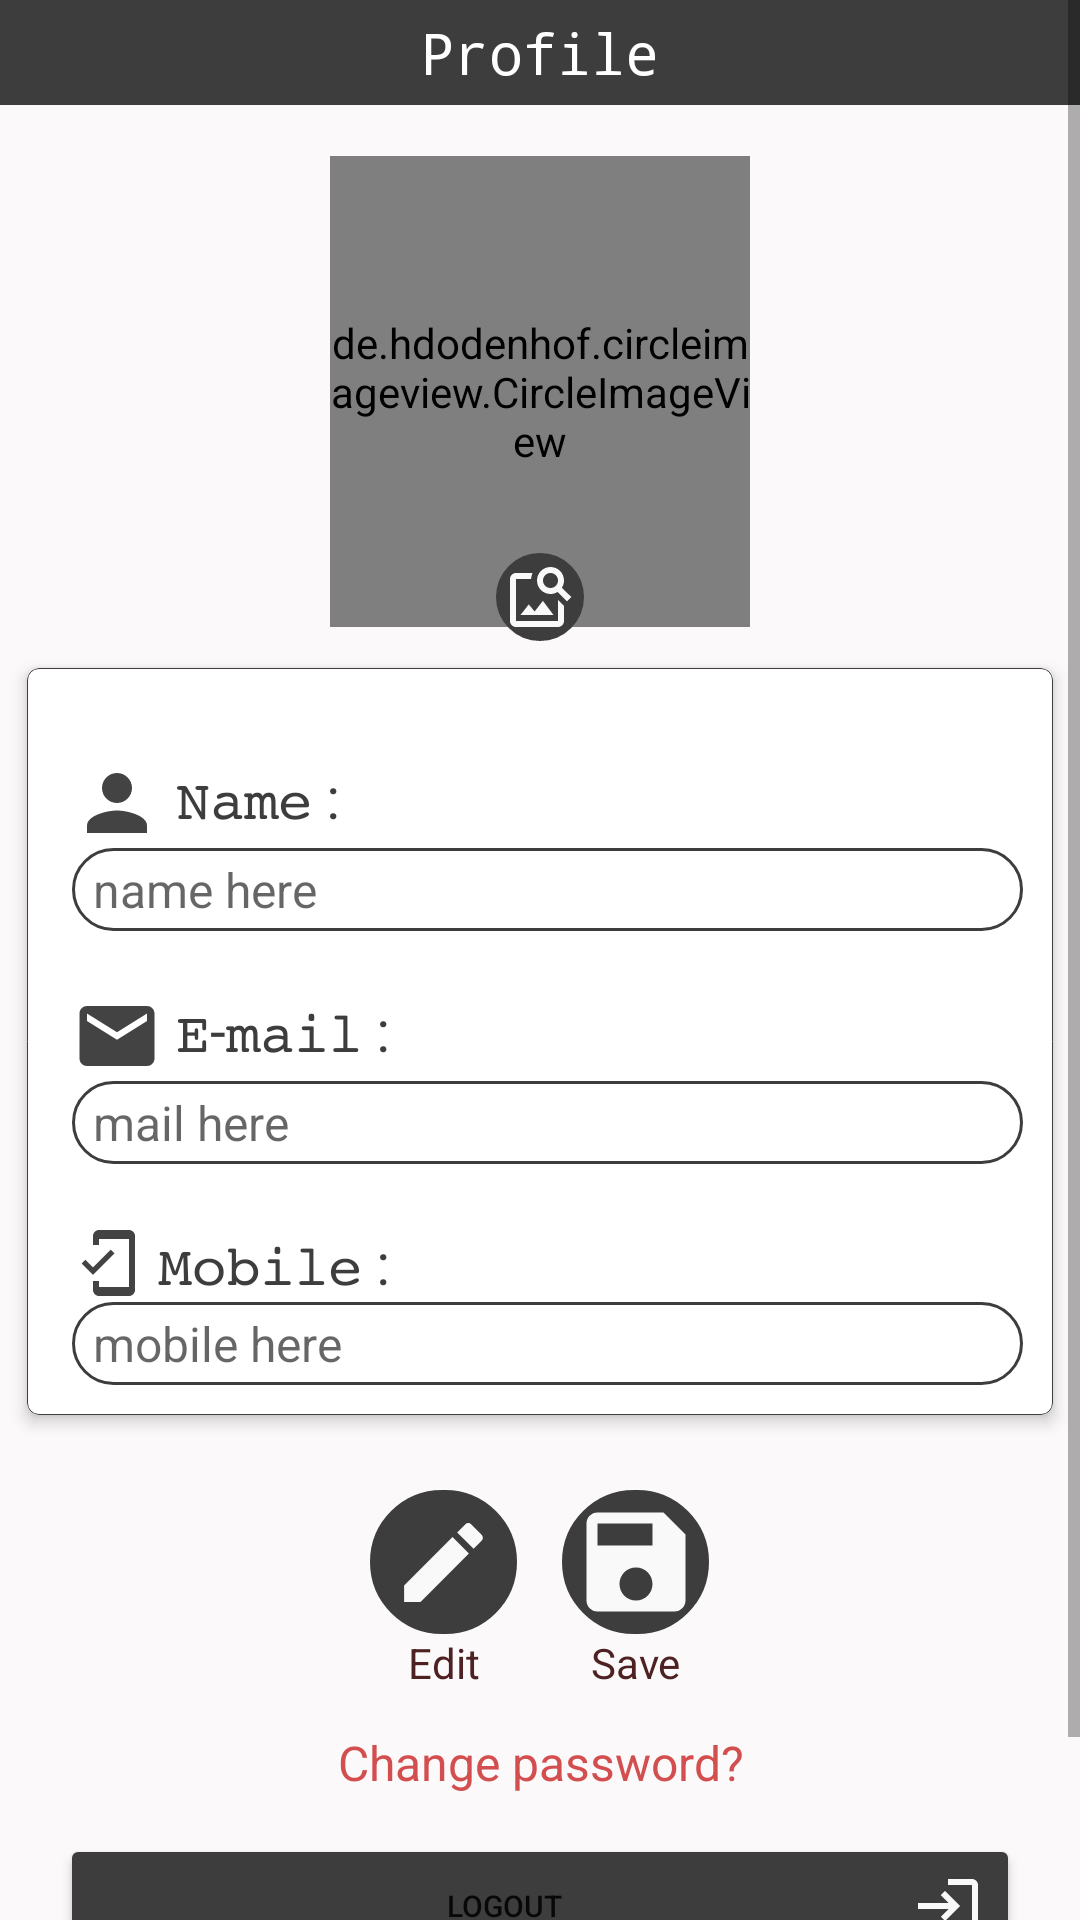

Write the Android layout XML for this screen, with the resource values it uses.
<!-- AndroidManifest.xml: application theme Theme.Barberr -->
<!-- res/layout/fragment_profilescreen.xml -->
<?xml version="1.0" encoding="utf-8"?>
<ScrollView
    xmlns:android="http://schemas.android.com/apk/res/android"
    xmlns:app="http://schemas.android.com/apk/res-auto"
    xmlns:tools="http://schemas.android.com/tools"
    android:layout_width="match_parent"
    android:layout_height="match_parent"
    tools:context=".Profilescreen">

<LinearLayout
    android:layout_width="match_parent"
    android:layout_height="wrap_content"
    android:background="#FBF9F9"
    android:orientation="vertical"
  >
    <androidx.appcompat.widget.Toolbar
        android:layout_width="match_parent"
        android:layout_height="35dp"
        android:background="#3d3d3d"
        android:minHeight="?attr/actionBarSize"
        android:layout_marginBottom="7dp"
        android:theme="?attr/actionBarTheme">

        <TextView
            android:id="@+id/Profiletext"
            android:layout_width="wrap_content"
            android:layout_height="wrap_content"
            android:layout_gravity="center_horizontal"
            android:padding="4dp"
            android:typeface="monospace"
            android:text="Profile"
            android:textColor="@color/white"
            android:textSize="19sp"
            />
    </androidx.appcompat.widget.Toolbar>


    <de.hdodenhof.circleimageview.CircleImageView
        android:id="@+id/profile_image"
        android:layout_width="140dp"
        android:layout_height="157dp"
        android:layout_gravity="center_horizontal"
        android:layout_marginTop="10dp"
        android:src="@drawable/profileimage"
        app:civ_border_color="#3d3d3d"
        app:civ_border_overlay="false"
        app:civ_border_width="1.9dp" />
    <FrameLayout
        android:layout_width="wrap_content"
        android:layout_height="wrap_content"
        android:layout_gravity="center_horizontal"
        android:layout_marginTop="-25dp">
        <ProgressBar
            android:id="@+id/Loadimg"
            style="?android:attr/progressBarStyle"
            android:layout_width="20dp"
            android:indeterminateTint="#B8520F"
            android:layout_height="20dp"
            android:layout_marginEnd="0dp"
            android:layout_gravity="center"
            android:visibility="invisible" />

        <ImageButton
            android:id="@+id/browseimg"
            android:layout_width="wrap_content"
            android:layout_height="wrap_content"
            android:padding="2.5dp"
            android:layout_gravity="center"
            android:background="@drawable/roundcorners"
            android:backgroundTint="#3d3d3d"
            android:src="@drawable/ic_baseline_image_search_24"
            android:visibility="visible" />

    </FrameLayout>


    <com.google.android.material.card.MaterialCardView
        android:layout_width="match_parent"
        android:layout_margin="9dp"
        app:strokeColor="#3d3d3d"
        app:strokeWidth="0.4dp"
        android:layout_height="wrap_content"
        app:cardElevation="3sp">
        <LinearLayout
            android:layout_width="match_parent"
            android:layout_height="wrap_content"
            android:padding="10dp"

            android:orientation="vertical">

            <LinearLayout
                android:layout_width="match_parent"
                android:layout_height="wrap_content"
                android:layout_marginTop="20dp"
                android:orientation="vertical">

                <TextView
                    android:id="@+id/nametext"
                    android:layout_width="wrap_content"
                    android:layout_height="wrap_content"
                    android:drawableLeft="@drawable/ic_baseline_person_24"
                    android:layout_marginLeft="5dp"
                    android:text=" 𝙽𝚊𝚖𝚎 :"
                    android:textColor="#3d3d3d"
                    android:textSize="19sp" />

                <EditText
                    android:id="@+id/editname"
                    android:layout_width="match_parent"
                    android:layout_height="wrap_content"
                    android:layout_marginLeft="5dp"

                    android:layout_weight="1"
                    android:background="@drawable/rounded_edittext_field"
                    android:ems="10"
                    android:hint=" name here"
                    android:inputType="textPersonName"
                    android:padding="3dp"
                    android:paddingLeft="5dp"

                    android:textSize="16sp" />
            </LinearLayout>

            <LinearLayout
                android:layout_width="match_parent"
                android:layout_height="wrap_content"
                android:layout_marginTop="20dp"
                android:orientation="vertical">

                <TextView
                    android:id="@+id/emailtext"
                    android:layout_width="wrap_content"
                    android:layout_height="wrap_content"
                    android:drawableLeft="@drawable/ic_baseline_email_24"
                    android:layout_marginLeft="5dp"

                    android:text=" 𝙴-𝚖𝚊𝚒𝚕 :"
                    android:textColor="#3d3d3d"
                    android:textSize="19sp" />

                <EditText
                    android:id="@+id/editmail"
                    android:layout_width="match_parent"
                    android:layout_height="wrap_content"
                    android:layout_marginLeft="5dp"

                    android:layout_weight="1"

                    android:background="@drawable/rounded_edittext_field"
                    android:ems="10"
                    android:hint=" mail here"
                    android:inputType="textPersonName"
                    android:padding="3dp"
                    android:paddingLeft="5dp"
                    android:textSize="16sp" />
            </LinearLayout>

            <LinearLayout
                android:layout_width="match_parent"
                android:layout_height="wrap_content"
                android:layout_marginTop="20dp"
                android:orientation="vertical">

                <TextView
                    android:id="@+id/mobilenotext"
                    android:layout_width="wrap_content"
                    android:layout_height="wrap_content"
                    android:layout_marginLeft="5dp"

                    android:drawableLeft="@drawable/ic_baseline_mobile_friendly_24"
                    android:text=" 𝙼𝚘𝚋𝚒𝚕𝚎 :"
                    android:textColor="#3d3d3d"
                    android:textSize="19sp" />

                <EditText
                    android:id="@+id/editmobile"
                    android:layout_width="match_parent"
                    android:layout_height="wrap_content"
                    android:layout_marginLeft="5dp"

                    android:layout_weight="1"
                    android:background="@drawable/rounded_edittext_field"
                    android:ems="10"
                    android:hint=" mobile here"
                    android:inputType="numberDecimal"
                    android:padding="3dp"
                    android:paddingLeft="5dp"
                    android:textSize="16sp" />
            </LinearLayout>



        </LinearLayout>
    </com.google.android.material.card.MaterialCardView>



    <LinearLayout
        android:layout_width="match_parent"
        android:layout_marginTop="15dp"
        android:layout_height="wrap_content"
        android:orientation="vertical">

        <LinearLayout
            android:layout_width="wrap_content"
            android:layout_height="wrap_content"
            android:layout_gravity="center_horizontal"
            android:gravity="center_horizontal"
            android:orientation="horizontal">

            <LinearLayout
                android:layout_width="wrap_content"
                android:layout_height="wrap_content"

                android:orientation="vertical">

                <ImageButton
                    android:id="@+id/editbutton"
                    android:layout_width="49dp"
                    android:layout_height="48dp"
                    android:layout_gravity="center_horizontal"
                    android:layout_marginTop="1dp"
                    android:background="@drawable/roundcorners"
                    android:backgroundTint="#3d3d3d"
                    android:src="@drawable/ic_baseline_edit_24"
                    tools:ignore="SpeakableTextPresentCheck" />
                <TextView
                    android:layout_width="match_parent"
                    android:layout_height="wrap_content"
                    android:text="Edit"
                    android:textColor="#4E2222"
                    android:gravity="center"
                    />
            </LinearLayout>
            <LinearLayout
                android:layout_width="wrap_content"
                android:layout_height="wrap_content"
                android:layout_marginLeft="15dp"
                android:orientation="vertical">

                <ImageButton
                    android:id="@+id/savebtn"
                    android:layout_width="49dp"
                    android:layout_height="48dp"
                    android:layout_gravity="center_horizontal"
                    android:backgroundTint="#3d3d3d"
                    android:layout_marginTop="1dp"
                    android:layout_weight="0"
                    android:background="@drawable/roundcorners"
                    android:src="@drawable/ic_baseline_save_24"
                    tools:ignore="SpeakableTextPresentCheck" />
                <TextView
                    android:layout_width="match_parent"
                    android:layout_height="wrap_content"
                    android:text="Save"
                    android:textColor="#4E2222"
                    android:gravity="center"
                    />
            </LinearLayout>

        </LinearLayout>




    </LinearLayout>



    <LinearLayout
        android:layout_width="match_parent"
        android:layout_height="wrap_content"
        android:layout_gravity="center_horizontal"
        android:orientation="vertical"
        >
        <TextView
            android:id="@+id/changepassword_customer_profile"
            android:layout_width="match_parent"
            android:layout_height="wrap_content"
            android:layout_margin="13dp"
            android:clickable="true"
            android:gravity="center_horizontal"
            android:text="Change password?"
            android:textColor="#D34E4E"
            android:textSize="16sp"/>


        <Button
            android:id="@+id/logoutbtn"
            android:layout_width="match_parent"
            android:layout_height="wrap_content"
            android:layout_gravity="bottom|center_horizontal"
            android:layout_marginHorizontal="20dp"
            android:backgroundTint="#3d3d3d"
            android:drawableEnd="@drawable/ic_baseline_login_24"
            android:text="Logout"
            android:textSize="10sp"
            app:cornerRadius="100dp" />

        <Button
            android:id="@+id/deletebtnn"
            android:layout_width="match_parent"
            android:layout_height="wrap_content"
            android:layout_gravity="bottom|center_horizontal"
            android:layout_marginHorizontal="20dp"
            android:backgroundTint="#3d3d3d"
            android:drawableEnd="@drawable/ic_baseline_delete_24"
            android:text="Delete  Account "
            android:textColor="@android:color/holo_red_light"
            android:textSize="10sp"
            app:cornerRadius="100dp" />




    </LinearLayout>


</LinearLayout>

</ScrollView>
<!-- resources referenced by this layout -->
<resources>
  <color name="white">#FFFFFFFF</color>
  <!-- drawable ic_baseline_edit_24 (drawable) -->
  <vector android:alpha="0.97" android:height="35dp"
      android:tint="@color/white" android:viewportHeight="24"
      android:viewportWidth="24" android:width="35dp" xmlns:android="http://schemas.android.com/apk/res/android">
      <path android:fillColor="@android:color/white" android:pathData="M3,17.25V21h3.75L17.81,9.94l-3.75,-3.75L3,17.25zM20.71,7.04c0.39,-0.39 0.39,-1.02 0,-1.41l-2.34,-2.34c-0.39,-0.39 -1.02,-0.39 -1.41,0l-1.83,1.83 3.75,3.75 1.83,-1.83z"/>
  </vector>
  <!-- drawable ic_baseline_email_24 (drawable) -->
  <vector android:alpha="0.97" android:height="30dp"
      android:tint="#3d3d3d" android:viewportHeight="24"
      android:viewportWidth="24" android:width="30dp" xmlns:android="http://schemas.android.com/apk/res/android">
      <path android:fillColor="@android:color/white" android:pathData="M20,4L4,4c-1.1,0 -1.99,0.9 -1.99,2L2,18c0,1.1 0.9,2 2,2h16c1.1,0 2,-0.9 2,-2L22,6c0,-1.1 -0.9,-2 -2,-2zM20,8l-8,5 -8,-5L4,6l8,5 8,-5v2z"/>
  </vector>
  <!-- drawable ic_baseline_login_24 (drawable) -->
  <vector android:alpha="0.97" android:height="24dp"
      android:tint="@color/white" android:viewportHeight="24"
      android:viewportWidth="24" android:width="24dp" xmlns:android="http://schemas.android.com/apk/res/android">
      <path android:fillColor="@android:color/white" android:pathData="M11,7L9.6,8.4l2.6,2.6H2v2h10.2l-2.6,2.6L11,17l5,-5L11,7zM20,19h-8v2h8c1.1,0 2,-0.9 2,-2V5c0,-1.1 -0.9,-2 -2,-2h-8v2h8V19z"/>
  </vector>
  <!-- drawable ic_baseline_mobile_friendly_24 (drawable) -->
  <vector android:alpha="0.97" android:height="24dp"
      android:tint="#3d3d3d" android:viewportHeight="24"
      android:viewportWidth="24" android:width="24dp" xmlns:android="http://schemas.android.com/apk/res/android">
      <path android:fillColor="@android:color/white" android:pathData="M19,1H9c-1.1,0 -2,0.9 -2,2v3h2V4h10v16H9v-2H7v3c0,1.1 0.9,2 2,2h10c1.1,0 2,-0.9 2,-2V3c0,-1.1 -0.9,-2 -2,-2zM7.01,13.47l-2.55,-2.55 -1.27,1.27L7,16l7.19,-7.19 -1.27,-1.27z"/>
  </vector>
  <!-- drawable ic_baseline_person_24 (drawable) -->
  <vector android:alpha="0.97" android:height="30dp"
      android:tint="#3d3d3d" android:viewportHeight="24"
      android:viewportWidth="24" android:width="30dp" xmlns:android="http://schemas.android.com/apk/res/android">
      <path android:fillColor="@android:color/white" android:pathData="M12,12c2.21,0 4,-1.79 4,-4s-1.79,-4 -4,-4 -4,1.79 -4,4 1.79,4 4,4zM12,14c-2.67,0 -8,1.34 -8,4v2h16v-2c0,-2.66 -5.33,-4 -8,-4z"/>
  </vector>
  <!-- drawable ic_baseline_save_24 (drawable) -->
  <vector android:alpha="0.97" android:height="44dp"
      android:tint="@color/white" android:viewportHeight="24"
      android:viewportWidth="24" android:width="44dp" xmlns:android="http://schemas.android.com/apk/res/android">
      <path  android:fillColor="@android:color/white" android:pathData="M17,3L5,3c-1.11,0 -2,0.9 -2,2v14c0,1.1 0.89,2 2,2h14c1.1,0 2,-0.9 2,-2L21,7l-4,-4zM12,19c-1.66,0 -3,-1.34 -3,-3s1.34,-3 3,-3 3,1.34 3,3 -1.34,3 -3,3zM15,9L5,9L5,5h10v4z"/>
  </vector>
  <!-- drawable roundcorners (drawable-v24) -->
  <?xml version="1.0" encoding="utf-8"?>
  <shape
  xmlns:android="http://schemas.android.com/apk/res/android"
  android:shape="rectangle">
  
  <corners android:radius="160dp" />
  
  
  <stroke android:width="5.5dp" android:color="@color/white" />
  
  
  
  
  
  
  </shape>
  <color name="black">#FF000000</color>
  <color name="teal_200">#FF03DAC5</color>
  <color name="teal_700">#FF018786</color>
</resources>
